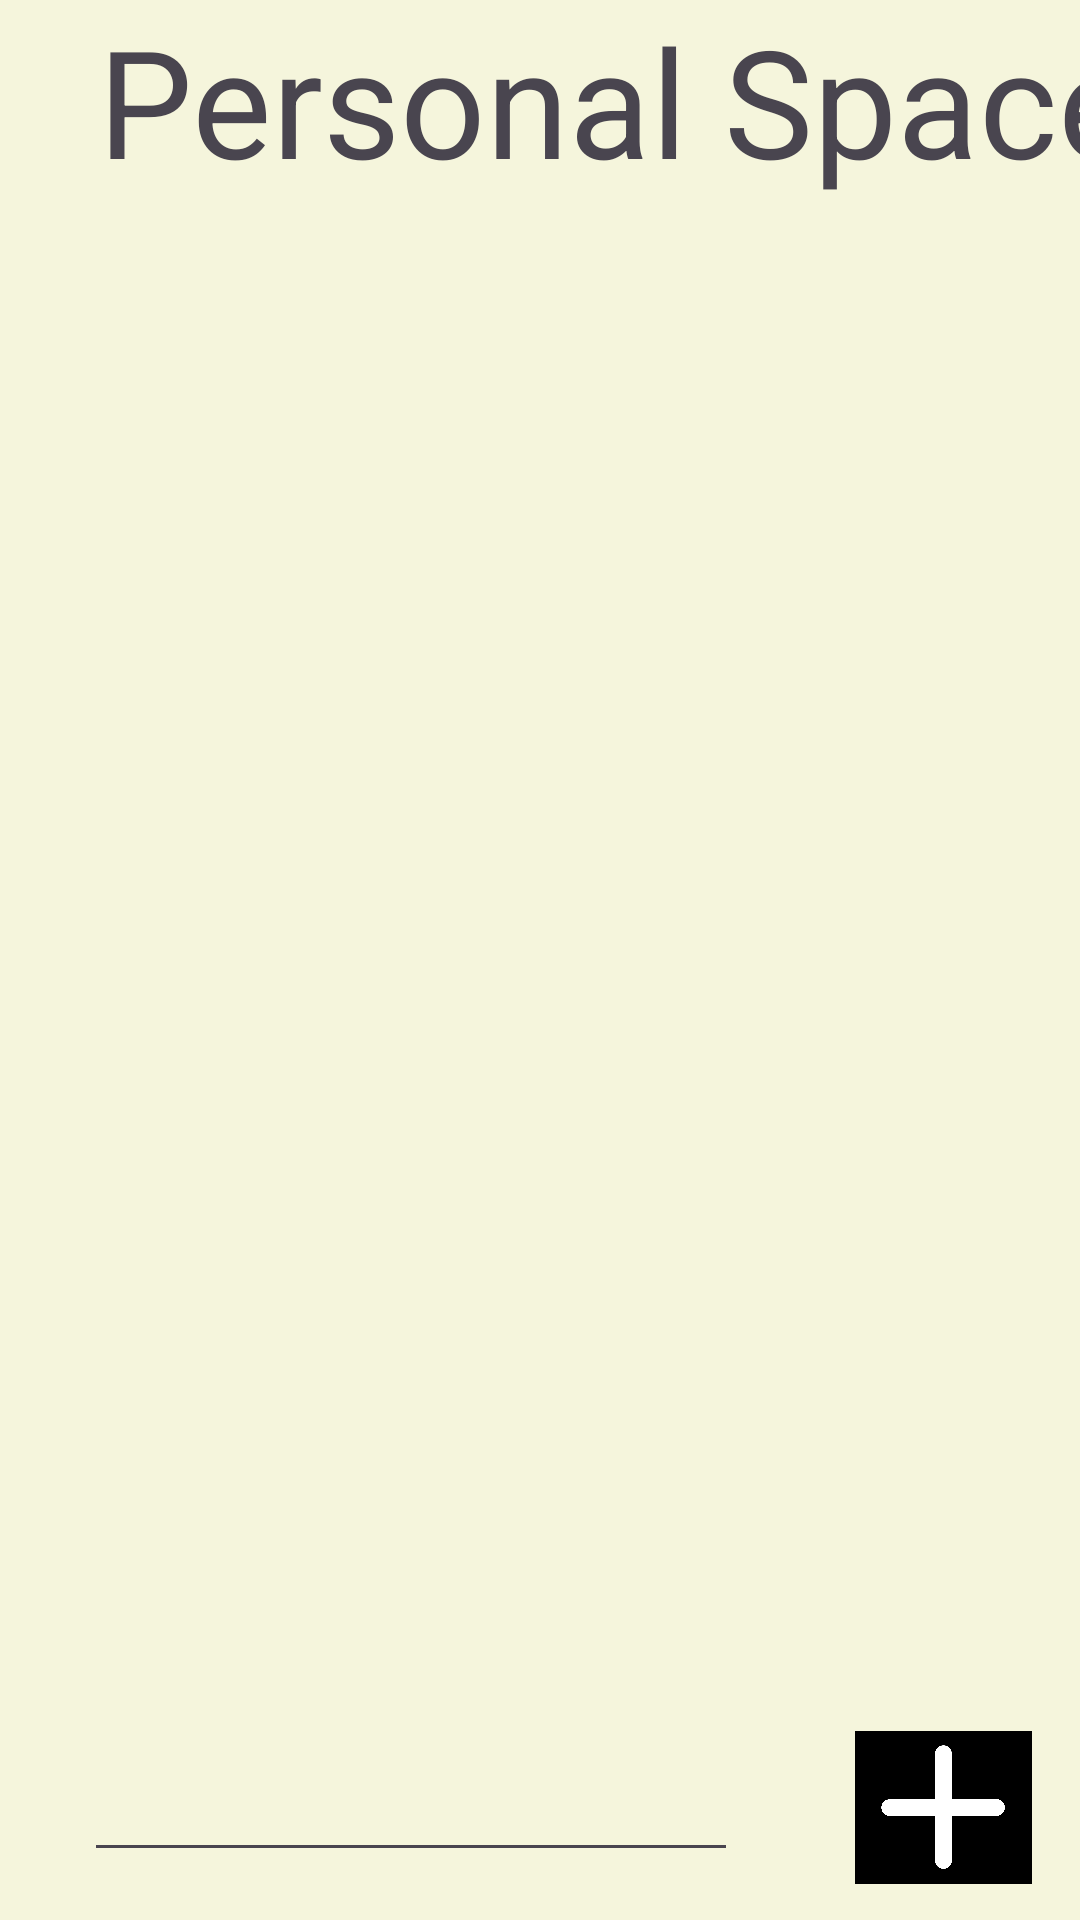

Reconstruct the res/layout file that produces this screen, plus the resources it refers to.
<!-- AndroidManifest.xml: application theme Theme.Unplugged -->
<!-- res/layout/fragment_personal_space.xml -->
<?xml version="1.0" encoding="utf-8"?>
<androidx.constraintlayout.widget.ConstraintLayout xmlns:android="http://schemas.android.com/apk/res/android"
    xmlns:app="http://schemas.android.com/apk/res-auto"
    xmlns:tools="http://schemas.android.com/tools"
    android:id="@+id/frameLayout"
    android:layout_width="match_parent"
    android:layout_height="match_parent"
    tools:context=".PersonalSpaceFragment">

    <EditText
        android:id="@+id/todo_input"
        android:layout_width="218dp"
        android:layout_height="43dp"
        android:layout_marginStart="28dp"
        android:layout_marginBottom="16dp"
        android:ems="10"
        android:inputType="text"
        android:text=""
        app:layout_constraintBottom_toBottomOf="parent"
        app:layout_constraintStart_toStartOf="parent" />

    <ListView
        android:id="@+id/todo_list"
        android:layout_width="409dp"
        android:layout_height="593dp"
        android:layout_marginBottom="72dp"
        app:layout_constraintBottom_toBottomOf="parent"
        tools:layout_editor_absoluteX="1dp" />

    <TextView
        android:id="@+id/textView"
        android:layout_width="412dp"
        android:layout_height="66dp"
        android:gravity="center"
        android:text="Personal Space"
        android:textSize="50.0dip"
        app:layout_constraintStart_toStartOf="parent"
        app:layout_constraintTop_toTopOf="parent" />

    <ImageButton
        android:id="@+id/add_todo_btn"
        android:layout_width="59dp"
        android:layout_height="51dp"
        android:layout_marginEnd="16dp"
        android:layout_marginBottom="12dp"
        android:background="@color/design_default_color_on_secondary"
        android:onClick="onButtonClick"
        android:scaleType="fitCenter"
        android:src="@drawable/plus"
        app:layout_constraintBottom_toBottomOf="parent"
        app:layout_constraintEnd_toEndOf="parent" />
</androidx.constraintlayout.widget.ConstraintLayout>
<!-- resources referenced by this layout -->
<resources>
  <!-- drawable plus: png bitmap (drawable, 18563 bytes) -->
  <style name="Theme.Unplugged" parent="Base.Theme.Unplugged" />
  <style name="Base.Theme.Unplugged" parent="Theme.Material3.DayNight.NoActionBar">
          
          
          <item name="android:colorBackground">@color/beige</item>
  
      </style>
  <color name="beige">#FFF5F5DC</color>
</resources>
